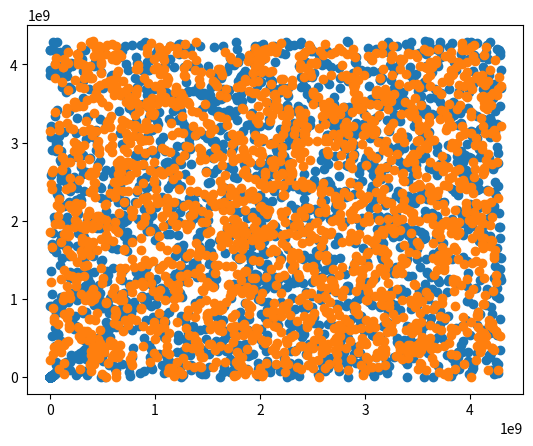

Source code (Python):
import random
import matplotlib.pyplot as plt

#Ex 6A
def EstimateSuperEllipse(m,n):
    random.seed(1234)
    i = 0
    hits = 0
    for j in range(n):
        x, y = random.uniform(-1, 1), random.uniform(-1, 1)
        i += 1
        if abs(x) ** m + abs(y) ** m < 1:
            hits += 1
        else:
            continue
    return (hits / i) * 4


#Ex6B
#1
def laggedfib(j,k,m,initlist,n):
    sequence = initlist
    for i in range(k, k + n):
        sequence.append((sequence[i-j] + sequence[i-k]) % m)
    return sequence[k:]

#2
#Write your code to produce the lagged Fibonacci figure here.
#The graph should appear when the file is run.
x_1 = laggedfib(7, 10, 2**32, 10*[1], 2000)
y_1 = x_1.copy()
y_1.append(x_1[0])
y_1.pop(0)

plt.scatter(x_1, y_1)
plt.show()
#3
#Write your code to produce your Mersenne Twister figure here.
#The graph should appear when the file is run.
x_2 = [random.randint(0, 2**32 - 1) for i in range(2000)]
y_2 = x_2.copy()
y_2.append(x_2[0])
y_2.pop(0)
plt.scatter(x_2, y_2)
plt.show()

def arithmeticmean(sequence,hi,lo):
    mean = sum(sequence) / len(sequence)
    midpoint = (hi + lo) / 2
    ratio = mean / midpoint
    return mean, midpoint, ratio

print(arithmeticmean(x_1, 2**32 - 1, 0))
print(arithmeticmean(x_2, 2**32 - 1, 0))

    
#5 Write your comment below.
# The mean of z_i is 2135295210.4195 while the mean of x_i is 1890192969.515. The ratio
# for x_i is 0.88, while for z_i it is 0.99, suggesting z_i is more random.